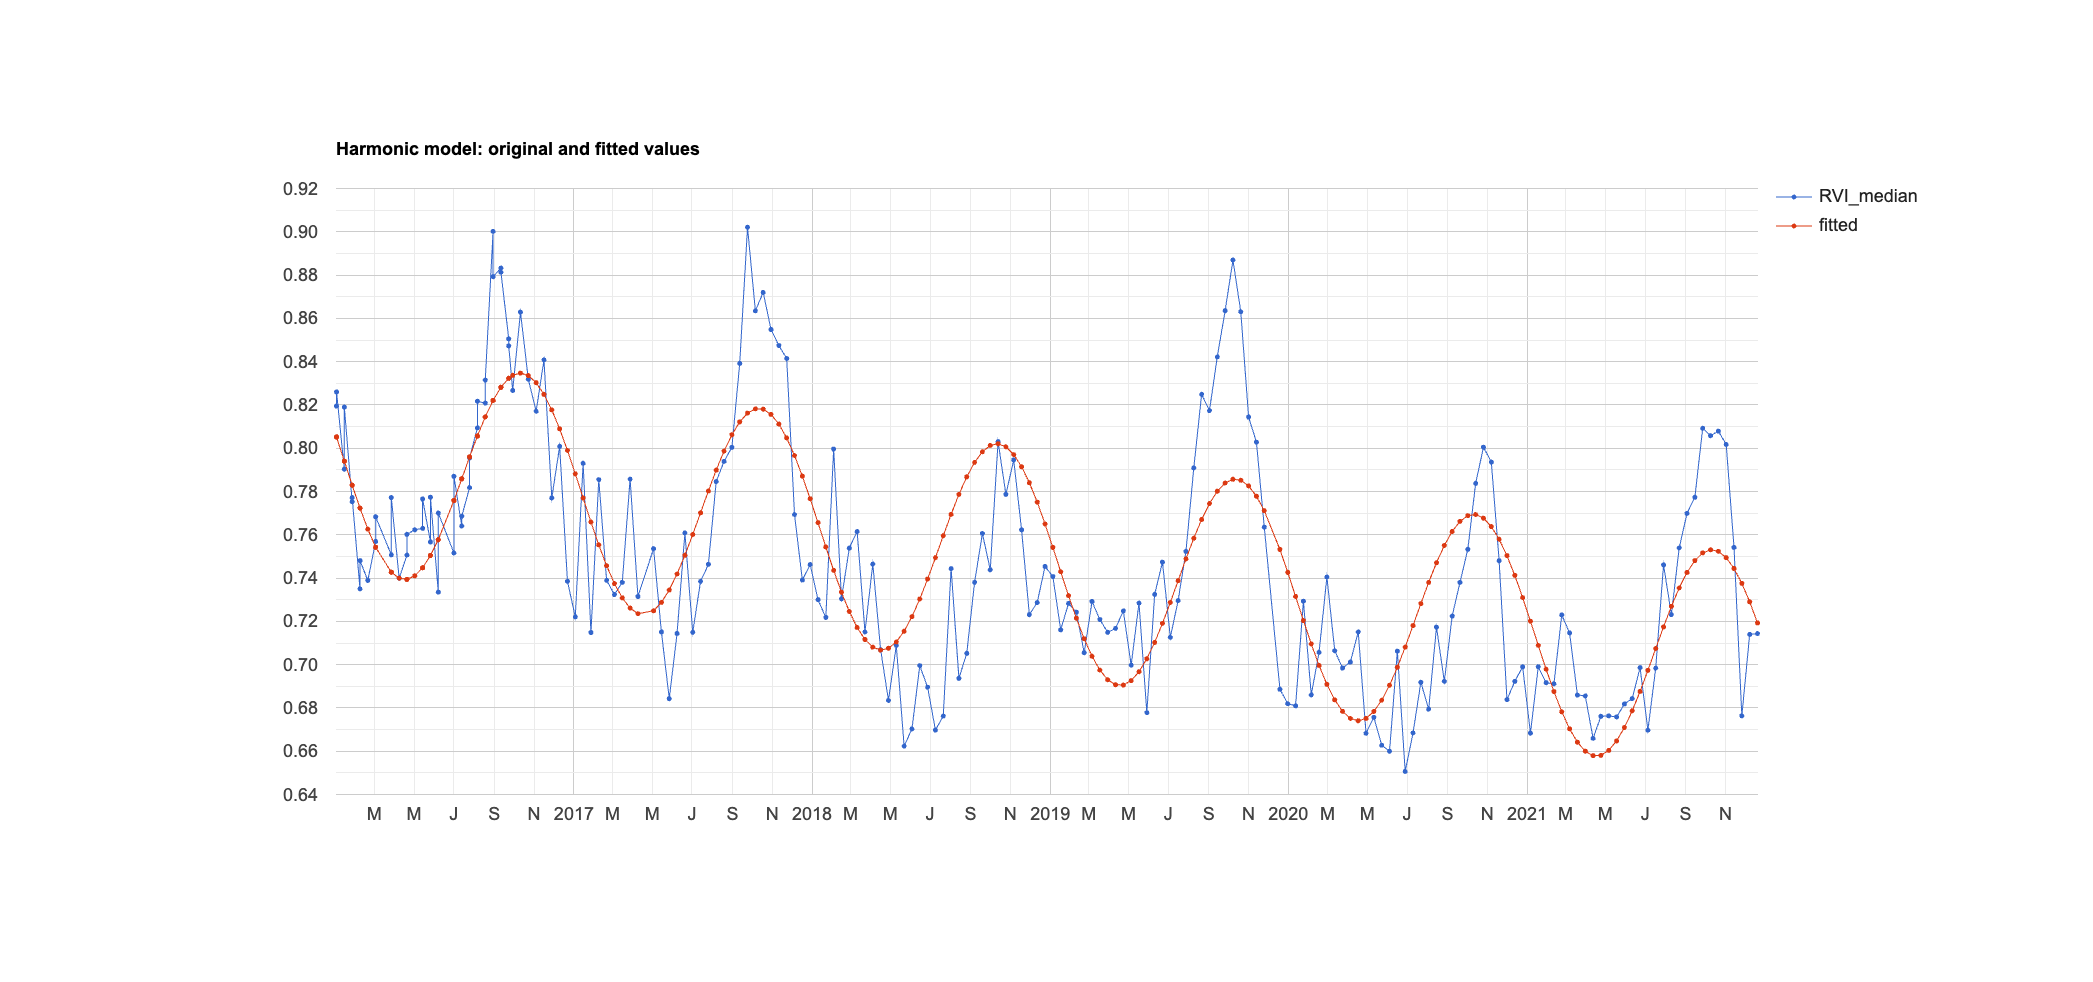

The file beside this chart, header and first rows:
system:time_start, RVI_median, fitted
Jan 3, 2016, 0.819, 0.805
Jan 3, 2016, 0.826, 0.805
Jan 15, 2016, 0.79, 0.794
Jan 15, 2016, 0.819, 0.794
Jan 27, 2016, 0.775, 0.783
Jan 27, 2016, 0.777, 0.783
Feb 8, 2016, 0.735, 0.772
Feb 8, 2016, 0.748, 0.772
Feb 20, 2016, 0.739, 0.763
Mar 3, 2016, 0.757, 0.754
Mar 3, 2016, 0.768, 0.754
Mar 27, 2016, 0.751, 0.743
Mar 27, 2016, 0.777, 0.743
Apr 8, 2016, 0.74, 0.74
Apr 20, 2016, 0.751, 0.739
Apr 20, 2016, 0.76, 0.739
May 2, 2016, 0.762, 0.741
May 14, 2016, 0.763, 0.745
May 14, 2016, 0.777, 0.745
May 26, 2016, 0.757, 0.75
May 26, 2016, 0.777, 0.75
Jun 7, 2016, 0.734, 0.758
Jun 7, 2016, 0.77, 0.758
Jul 1, 2016, 0.752, 0.776
Jul 1, 2016, 0.787, 0.776
Jul 13, 2016, 0.764, 0.786
Jul 13, 2016, 0.769, 0.786
Jul 25, 2016, 0.782, 0.796
Jul 25, 2016, 0.796, 0.796
Aug 6, 2016, 0.809, 0.806
Aug 6, 2016, 0.822, 0.806
Aug 18, 2016, 0.821, 0.814
Aug 18, 2016, 0.832, 0.814
Aug 30, 2016, 0.9, 0.822
Aug 30, 2016, 0.879, 0.822
Sep 11, 2016, 0.883, 0.828
Sep 11, 2016, 0.881, 0.828
Sep 23, 2016, 0.851, 0.832
Sep 23, 2016, 0.847, 0.832
Sep 29, 2016, 0.827, 0.834
Oct 11, 2016, 0.863, 0.835
Oct 23, 2016, 0.832, 0.834
Nov 4, 2016, 0.817, 0.83
Nov 16, 2016, 0.841, 0.825
Nov 28, 2016, 0.777, 0.818
Dec 10, 2016, 0.801, 0.809
Dec 22, 2016, 0.738, 0.799
Jan 3, 2017, 0.722, 0.788
Jan 15, 2017, 0.793, 0.777
Jan 27, 2017, 0.715, 0.766
Feb 8, 2017, 0.786, 0.755
Feb 20, 2017, 0.739, 0.746
Mar 4, 2017, 0.732, 0.737
Mar 16, 2017, 0.738, 0.731
Mar 28, 2017, 0.786, 0.726
Apr 9, 2017, 0.731, 0.724
May 3, 2017, 0.754, 0.725
May 15, 2017, 0.715, 0.729
May 27, 2017, 0.684, 0.735
Jun 8, 2017, 0.714, 0.742
... 137 more rows
